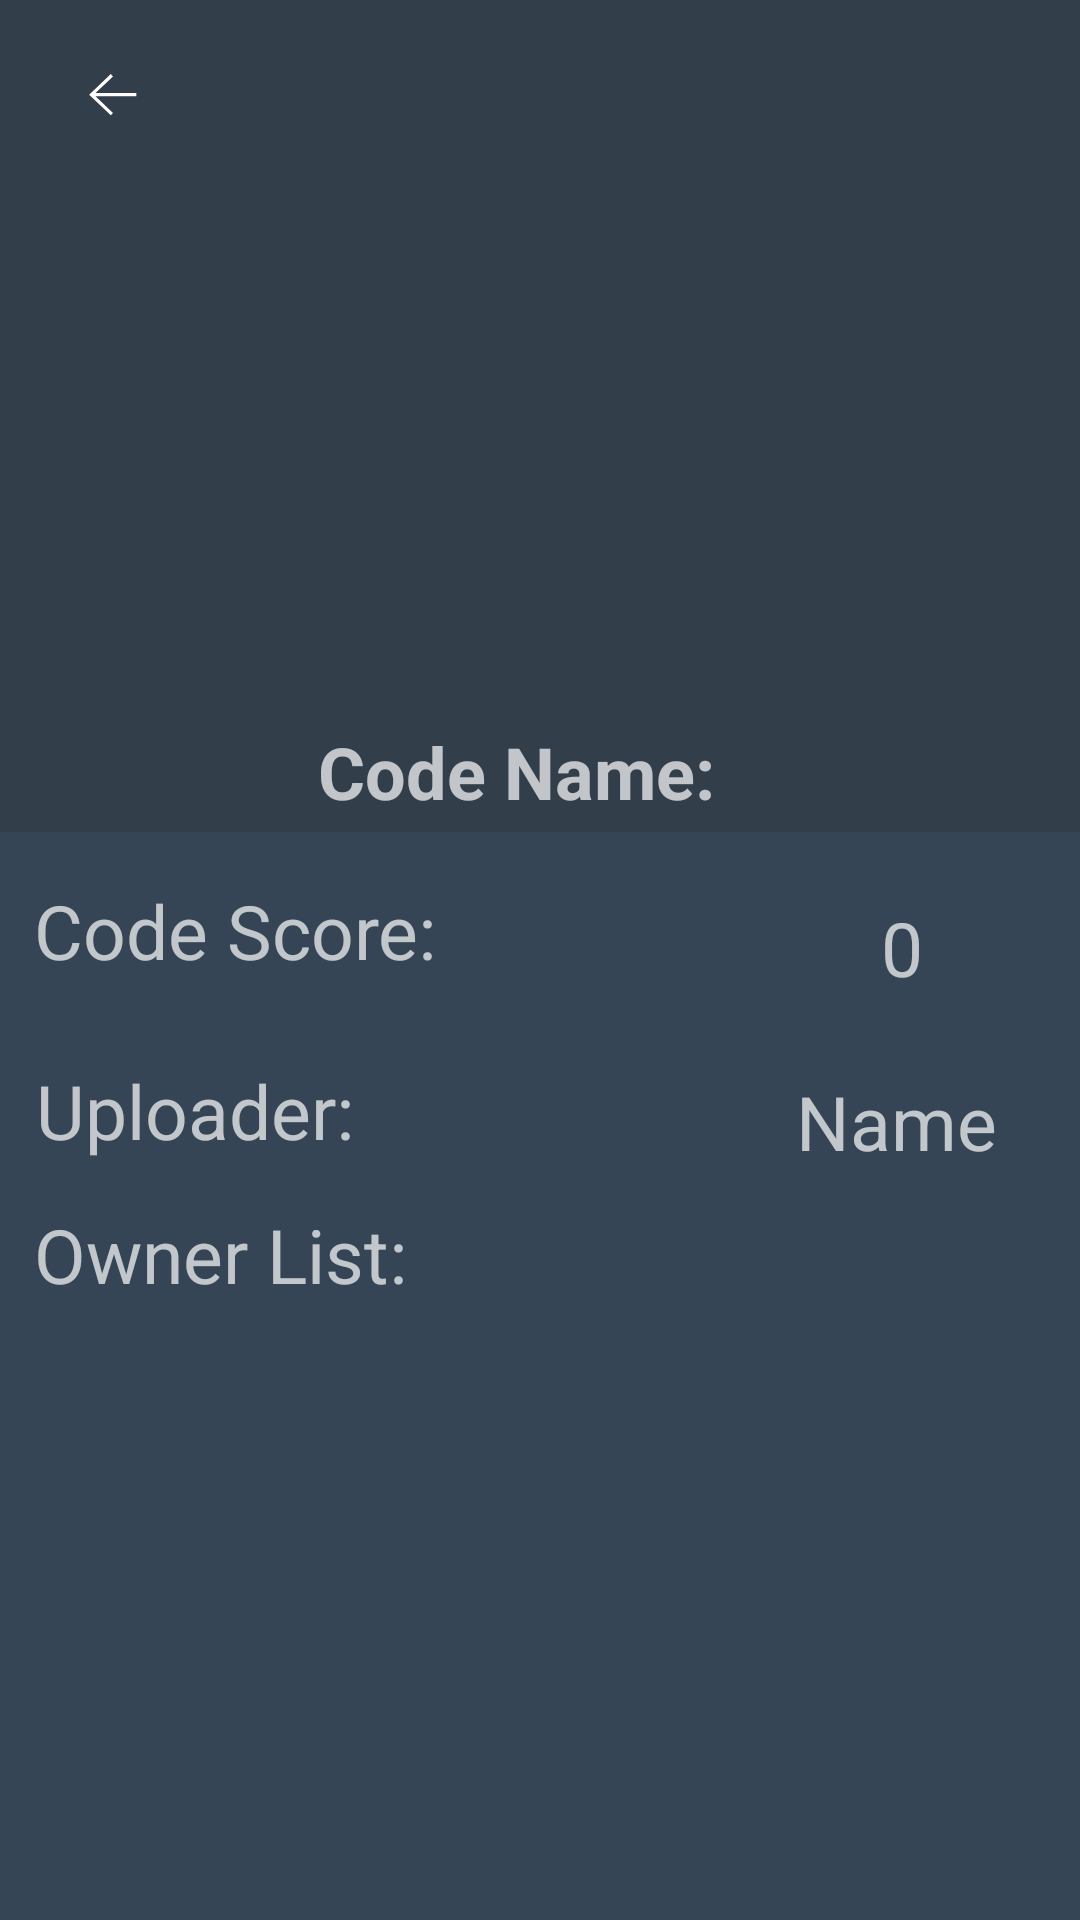

Android layout source for this screen:
<!-- AndroidManifest.xml: application theme Theme.AppCompat.NoActionBar -->
<!-- res/layout/public_code_detail.xml -->
<?xml version="1.0" encoding="utf-8"?>
<androidx.constraintlayout.widget.ConstraintLayout xmlns:android="http://schemas.android.com/apk/res/android"
    xmlns:tools="http://schemas.android.com/tools"
    android:layout_width="match_parent"
    android:layout_height="match_parent"
    xmlns:app="http://schemas.android.com/apk/res-auto"
    android:background="@color/button_primary">

    <ImageButton
        android:id="@+id/rank_back_button"
        android:layout_width="35dp"
        android:layout_height="35dp"
        android:layout_marginStart="20dp"
        android:layout_marginTop="14dp"
        android:background="@color/button_primary"
        app:layout_constraintStart_toStartOf="parent"
        app:layout_constraintTop_toTopOf="parent"
        app:srcCompat="@drawable/ic_back_arrow" />


    <ImageButton
        android:id="@+id/code_photo"
        android:layout_width="166dp"
        android:layout_height="148dp"
        android:layout_marginTop="88dp"
        android:background="@color/button_primary"
        app:layout_constraintEnd_toEndOf="parent"
        app:layout_constraintHorizontal_bias="0.122"
        app:layout_constraintStart_toStartOf="parent"
        app:layout_constraintTop_toTopOf="parent"
        app:srcCompat="@drawable/qr_code" />

    <ImageButton
        android:id="@+id/code_photo2"
        android:layout_width="160dp"
        android:layout_height="148dp"
        android:layout_marginTop="88dp"
        android:background="@color/button_primary"
        app:layout_constraintEnd_toEndOf="parent"
        app:layout_constraintHorizontal_bias="0.876"
        app:layout_constraintStart_toStartOf="parent"
        app:layout_constraintTop_toTopOf="parent"
        app:srcCompat="@drawable/qr_code" />

    <TextView
        android:id="@+id/code_name"
        android:layout_width="wrap_content"
        android:layout_height="wrap_content"
        android:layout_marginTop="5dp"
        android:text="@string/code_name"
        android:textSize="24dp"
        android:textStyle="bold"
        app:layout_constraintEnd_toEndOf="parent"
        app:layout_constraintHorizontal_bias="0.465"
        app:layout_constraintStart_toStartOf="parent"
        app:layout_constraintTop_toBottomOf="@+id/code_photo" />

    <androidx.constraintlayout.widget.ConstraintLayout
        android:id="@+id/linearLayout3"
        android:layout_width="370dp"
        android:layout_height="440dp"
        android:layout_marginTop="4dp"
        android:background="@color/code_info_background"
        android:orientation="vertical"
        app:layout_constraintEnd_toEndOf="parent"
        app:layout_constraintHorizontal_bias="0.571"
        app:layout_constraintStart_toStartOf="parent"
        app:layout_constraintTop_toBottomOf="@+id/code_name">

        <TextView
            android:id="@+id/textView4"
            android:layout_width="167dp"
            android:layout_height="40dp"
            android:layout_marginLeft="5sp"
            android:layout_marginTop="124dp"
            android:gravity="left"
            android:text="Owner List: "
            android:textSize="25sp"
            app:layout_constraintEnd_toEndOf="parent"
            app:layout_constraintHorizontal_bias="0.059"
            app:layout_constraintStart_toStartOf="parent"
            app:layout_constraintTop_toTopOf="parent" />

        <TextView
            android:id="@+id/textView15"
            android:layout_width="113dp"
            android:layout_height="41dp"
            android:layout_marginLeft="5sp"
            android:layout_marginTop="76dp"
            android:gravity="center"
            android:text="Name"
            android:textSize="25sp"
            app:layout_constraintEnd_toEndOf="parent"
            app:layout_constraintHorizontal_bias="0.963"
            app:layout_constraintStart_toStartOf="parent"
            app:layout_constraintTop_toTopOf="parent" />

        <TextView
            android:id="@+id/textView12"
            android:layout_width="139dp"
            android:layout_height="41dp"
            android:layout_marginLeft="5sp"
            android:layout_marginTop="76dp"
            android:gravity="left"
            android:text="Uploader:"
            android:textSize="25sp"
            app:layout_constraintEnd_toEndOf="parent"
            app:layout_constraintHorizontal_bias="0.055"
            app:layout_constraintStart_toStartOf="parent"
            app:layout_constraintTop_toTopOf="parent" />

        <TextView
            android:id="@+id/textView1"
            android:layout_width="155dp"
            android:layout_height="48dp"
            android:layout_marginLeft="5sp"
            android:layout_marginTop="16dp"
            android:gravity="left"
            android:text="Code Score:"
            android:textSize="25sp"
            app:layout_constraintEnd_toEndOf="parent"
            app:layout_constraintHorizontal_bias="0.055"
            app:layout_constraintStart_toStartOf="parent"
            app:layout_constraintTop_toTopOf="parent" />

        <TextView
            android:id="@+id/textView2"
            android:layout_width="54dp"
            android:layout_height="45dp"
            android:layout_marginTop="16dp"
            android:gravity="center"
            android:text="0"
            android:textSize="25sp"
            app:layout_constraintEnd_toEndOf="parent"
            app:layout_constraintHorizontal_bias="0.883"
            app:layout_constraintStart_toStartOf="parent"
            app:layout_constraintTop_toTopOf="parent" />

        <ListView
            android:id="@+id/listview"
            android:layout_width="345dp"
            android:layout_height="253dp"
            app:layout_constraintBottom_toBottomOf="parent"
            app:layout_constraintLeft_toLeftOf="parent"
            app:layout_constraintRight_toRightOf="parent"
            app:layout_constraintTop_toTopOf="parent"
            app:layout_constraintVertical_bias="0.891" />

    </androidx.constraintlayout.widget.ConstraintLayout>


</androidx.constraintlayout.widget.ConstraintLayout>
<!-- resources referenced by this layout -->
<resources>
  <color name="button_primary">#323E4A</color>
  <color name="code_info_background">#354555</color>
  <!-- drawable ic_back_arrow (drawable) -->
  <vector xmlns:android="http://schemas.android.com/apk/res/android"
      android:width="16dp"
      android:height="14dp"
      android:viewportWidth="12"
      android:viewportHeight="11">
    <path
        android:pathData="M11.833,5.833H1.625L6,10.208L5.45,10.833L0.033,5.417L5.45,0L6,0.625L1.625,5H11.833V5.833Z"
        android:fillColor="#ffffff"/>
  </vector>
  <string name="code_name">Code Name: </string>
</resources>
